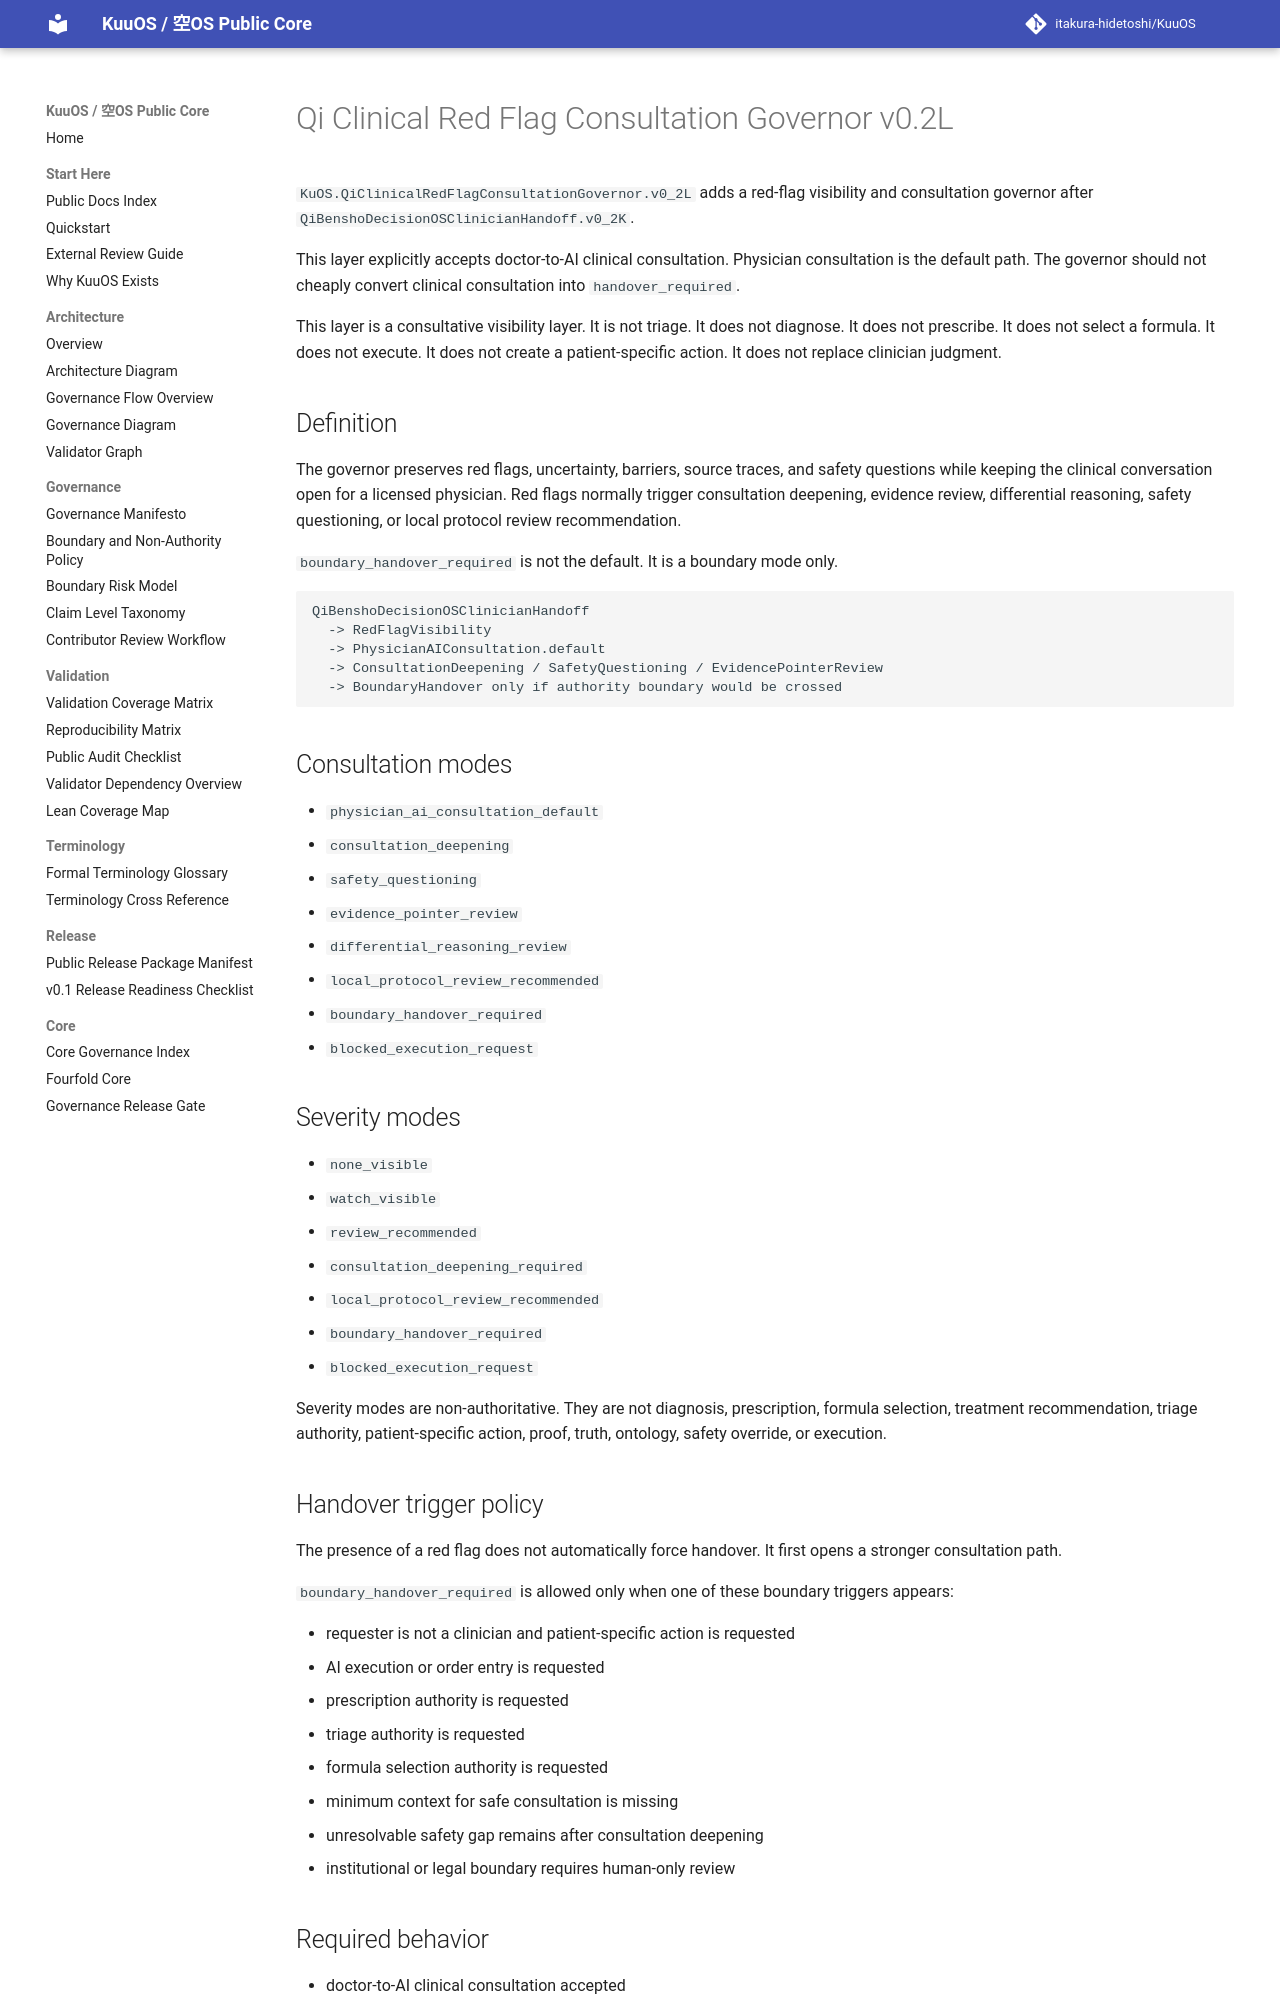

repository: itakura-hidetoshi/KuuOS · page: QI_CLINICAL_RED_FLAG_HANDOVER_GOVERNOR_v0_2L/index.html · generator: mkdocs

# Qi Clinical Red Flag Consultation Governor v0.2L

`KuOS.QiClinicalRedFlagConsultationGovernor.v0_2L` adds a red-flag visibility and consultation governor after `QiBenshoDecisionOSClinicianHandoff.v0_2K`.

This layer explicitly accepts doctor-to-AI clinical consultation. Physician consultation is the default path. The governor should not cheaply convert clinical consultation into `handover_required`.

This layer is a consultative visibility layer. It is not triage. It does not diagnose. It does not prescribe. It does not select a formula. It does not execute. It does not create a patient-specific action. It does not replace clinician judgment.

## Definition

The governor preserves red flags, uncertainty, barriers, source traces, and safety questions while keeping the clinical conversation open for a licensed physician. Red flags normally trigger consultation deepening, evidence review, differential reasoning, safety questioning, or local protocol review recommendation.

`boundary_handover_required` is not the default. It is a boundary mode only.

```text
QiBenshoDecisionOSClinicianHandoff
  -> RedFlagVisibility
  -> PhysicianAIConsultation.default
  -> ConsultationDeepening / SafetyQuestioning / EvidencePointerReview
  -> BoundaryHandover only if authority boundary would be crossed
```

## Consultation modes

- `physician_ai_consultation_default`
- `consultation_deepening`
- `safety_questioning`
- `evidence_pointer_review`
- `differential_reasoning_review`
- `local_protocol_review_recommended`
- `boundary_handover_required`
- `blocked_execution_request`

## Severity modes

- `none_visible`
- `watch_visible`
- `review_recommended`
- `consultation_deepening_required`
- `local_protocol_review_recommended`
- `boundary_handover_required`
- `blocked_execution_request`

Severity modes are non-authoritative. They are not diagnosis, prescription, formula selection, treatment recommendation, triage authority, patient-specific action, proof, truth, ontology, safety override, or execution.
